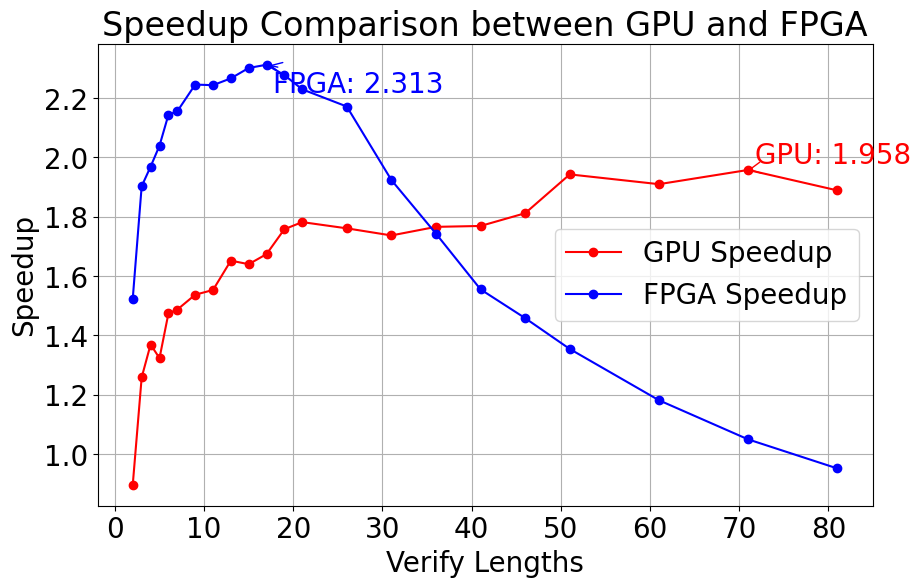

Write Python code to recreate this figure.
"""
这个demo是已知两条曲线的数据, 把它们绘制在一张图中。
本例是绘制了motivation图。
"""

verify_lengths = [1+1,2+1,3+1,4+1,5+1,6+1,8+1,10+1,12+1,14+1,16+1,18+1,20+1,25+1,30+1,35+1,40+1,45+1,50+1,60+1,70+1,80+1,]
gpu_speedup = [0.896,1.258,1.369,1.323,1.474,1.487,1.537,1.553,1.652,1.640,1.674,1.758,1.782,1.761,1.737,1.766,1.769,1.812,1.943,1.910,1.958,1.889,]
fpga_speedup = [ 1.524, 1.903, 1.969, 2.040, 2.144, 2.156, 2.246, 2.244, 2.267, 2.302, 2.313, 2.278, 2.230, 2.172, 1.924, 1.743, 1.555, 1.458, 1.354, 1.181, 1.049, 0.951,]

import matplotlib.pyplot as plt
plt.rcParams['font.size'] = 20  # 设置全局字体大小
plt.rcParams['font.family'] = 'Times New Roman'

plt.figure(figsize=(10, 6))
plt.plot(verify_lengths, gpu_speedup, marker='o', linestyle='-', color='r', label='GPU Speedup')
plt.plot(verify_lengths, fpga_speedup, marker='o', linestyle='-', color='b', label='FPGA Speedup')
# 下面标注两条曲线的最高点
plt.annotate(f"GPU: {max(gpu_speedup):.3f}", xy=(verify_lengths[gpu_speedup.index(max(gpu_speedup))], max(gpu_speedup)), 
             xytext=(5, 5), textcoords='offset points', arrowprops=dict(arrowstyle='->', color='r'), color='r')
plt.annotate(f"FPGA: {max(fpga_speedup):.3f}", xy=(verify_lengths[fpga_speedup.index(max(fpga_speedup))], max(fpga_speedup)),
             xytext=(5, -20), textcoords='offset points', arrowprops=dict(arrowstyle='->', color='b'), color='b')

plt.xlabel("Verify Lengths")
plt.ylabel("Speedup")
plt.title("Speedup Comparison between GPU and FPGA")
plt.legend()
plt.grid(True)
plt.show()